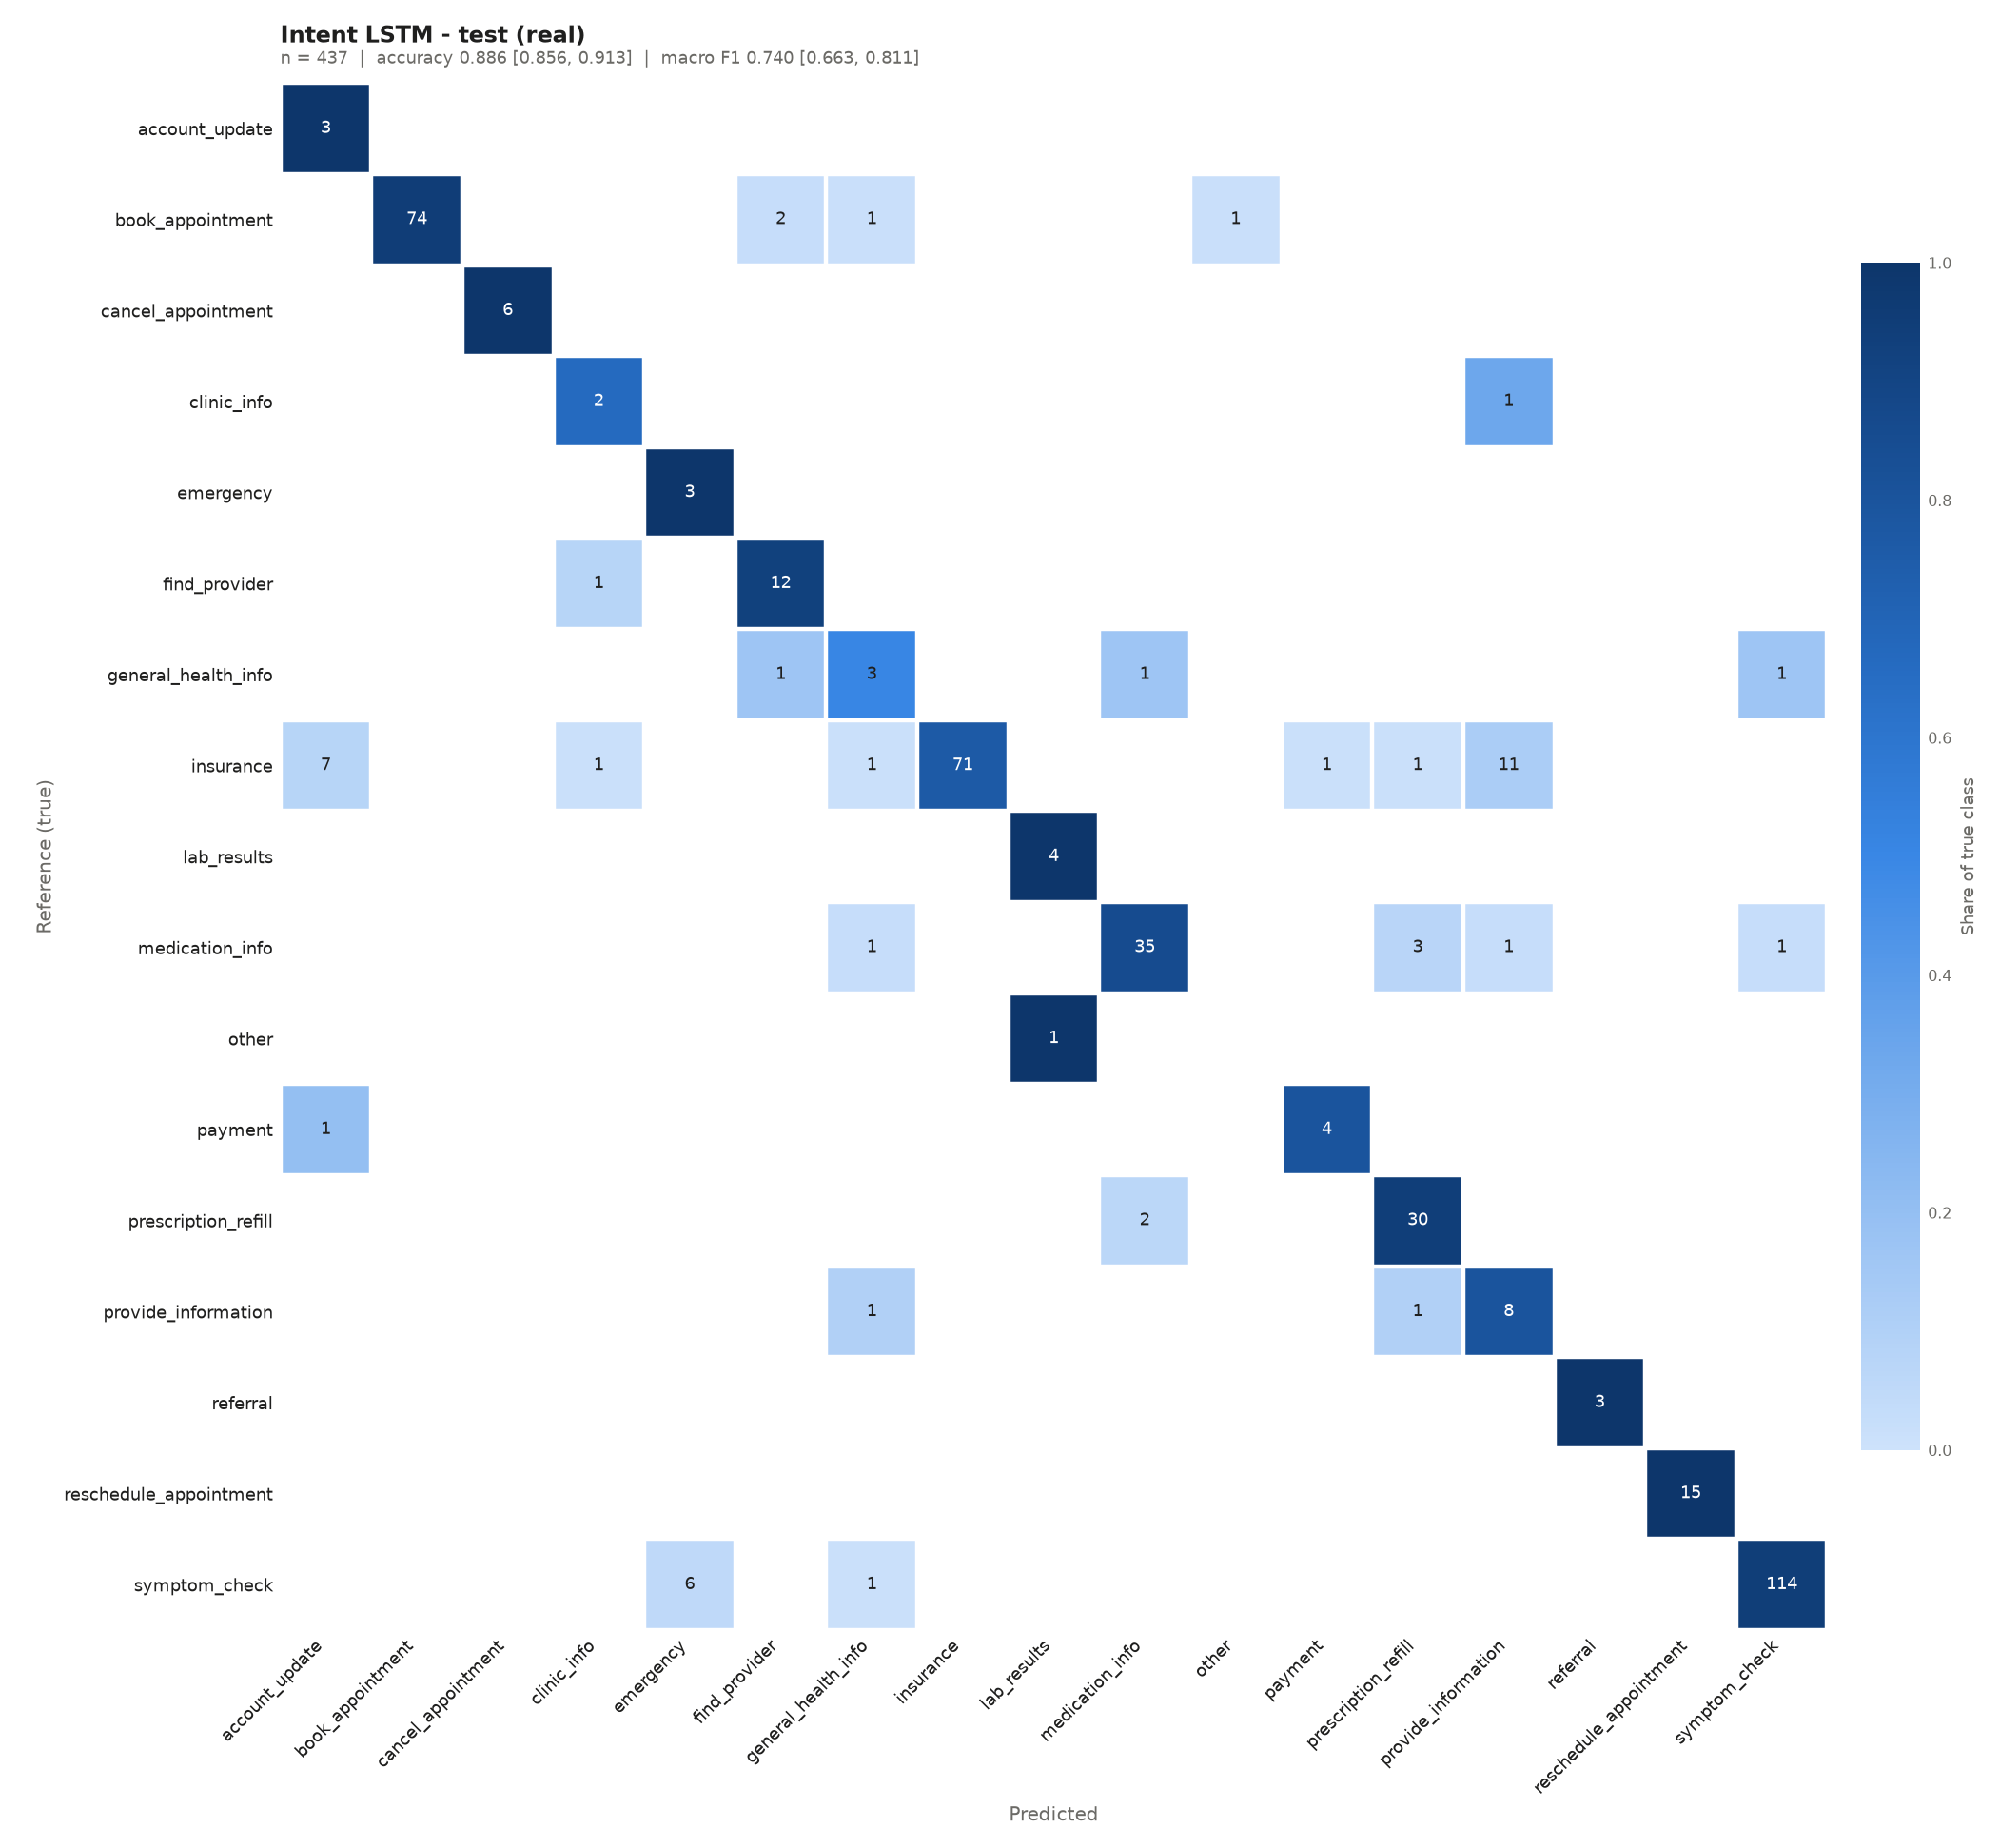

The table this chart was drawn from, first rows:
, account_update, book_appointment, cancel_appointment, clinic_info, emergency, find_provider, general_health_info, insurance, lab_results, medication_info, other, payment, prescription_refill, provide_information, referral, reschedule_appointment, symptom_check
true: account_update, 3, 0, 0, 0, 0, 0, 0, 0, 0, 0, 0, 0, 0, 0, 0, 0, 0
true: book_appointment, 0, 74, 0, 0, 0, 2, 1, 0, 0, 0, 1, 0, 0, 0, 0, 0, 0
true: cancel_appointment, 0, 0, 6, 0, 0, 0, 0, 0, 0, 0, 0, 0, 0, 0, 0, 0, 0
true: clinic_info, 0, 0, 0, 2, 0, 0, 0, 0, 0, 0, 0, 0, 0, 1, 0, 0, 0
true: emergency, 0, 0, 0, 0, 3, 0, 0, 0, 0, 0, 0, 0, 0, 0, 0, 0, 0
true: find_provider, 0, 0, 0, 1, 0, 12, 0, 0, 0, 0, 0, 0, 0, 0, 0, 0, 0
true: general_health_info, 0, 0, 0, 0, 0, 1, 3, 0, 0, 1, 0, 0, 0, 0, 0, 0, 1
true: insurance, 7, 0, 0, 1, 0, 0, 1, 71, 0, 0, 0, 1, 1, 11, 0, 0, 0
true: lab_results, 0, 0, 0, 0, 0, 0, 0, 0, 4, 0, 0, 0, 0, 0, 0, 0, 0
true: medication_info, 0, 0, 0, 0, 0, 0, 1, 0, 0, 35, 0, 0, 3, 1, 0, 0, 1
true: other, 0, 0, 0, 0, 0, 0, 0, 0, 1, 0, 0, 0, 0, 0, 0, 0, 0
true: payment, 1, 0, 0, 0, 0, 0, 0, 0, 0, 0, 0, 4, 0, 0, 0, 0, 0
true: prescription_refill, 0, 0, 0, 0, 0, 0, 0, 0, 0, 2, 0, 0, 30, 0, 0, 0, 0
true: provide_information, 0, 0, 0, 0, 0, 0, 1, 0, 0, 0, 0, 0, 1, 8, 0, 0, 0
true: referral, 0, 0, 0, 0, 0, 0, 0, 0, 0, 0, 0, 0, 0, 0, 3, 0, 0
true: reschedule_appointment, 0, 0, 0, 0, 0, 0, 0, 0, 0, 0, 0, 0, 0, 0, 0, 15, 0
true: symptom_check, 0, 0, 0, 0, 6, 0, 1, 0, 0, 0, 0, 0, 0, 0, 0, 0, 114
